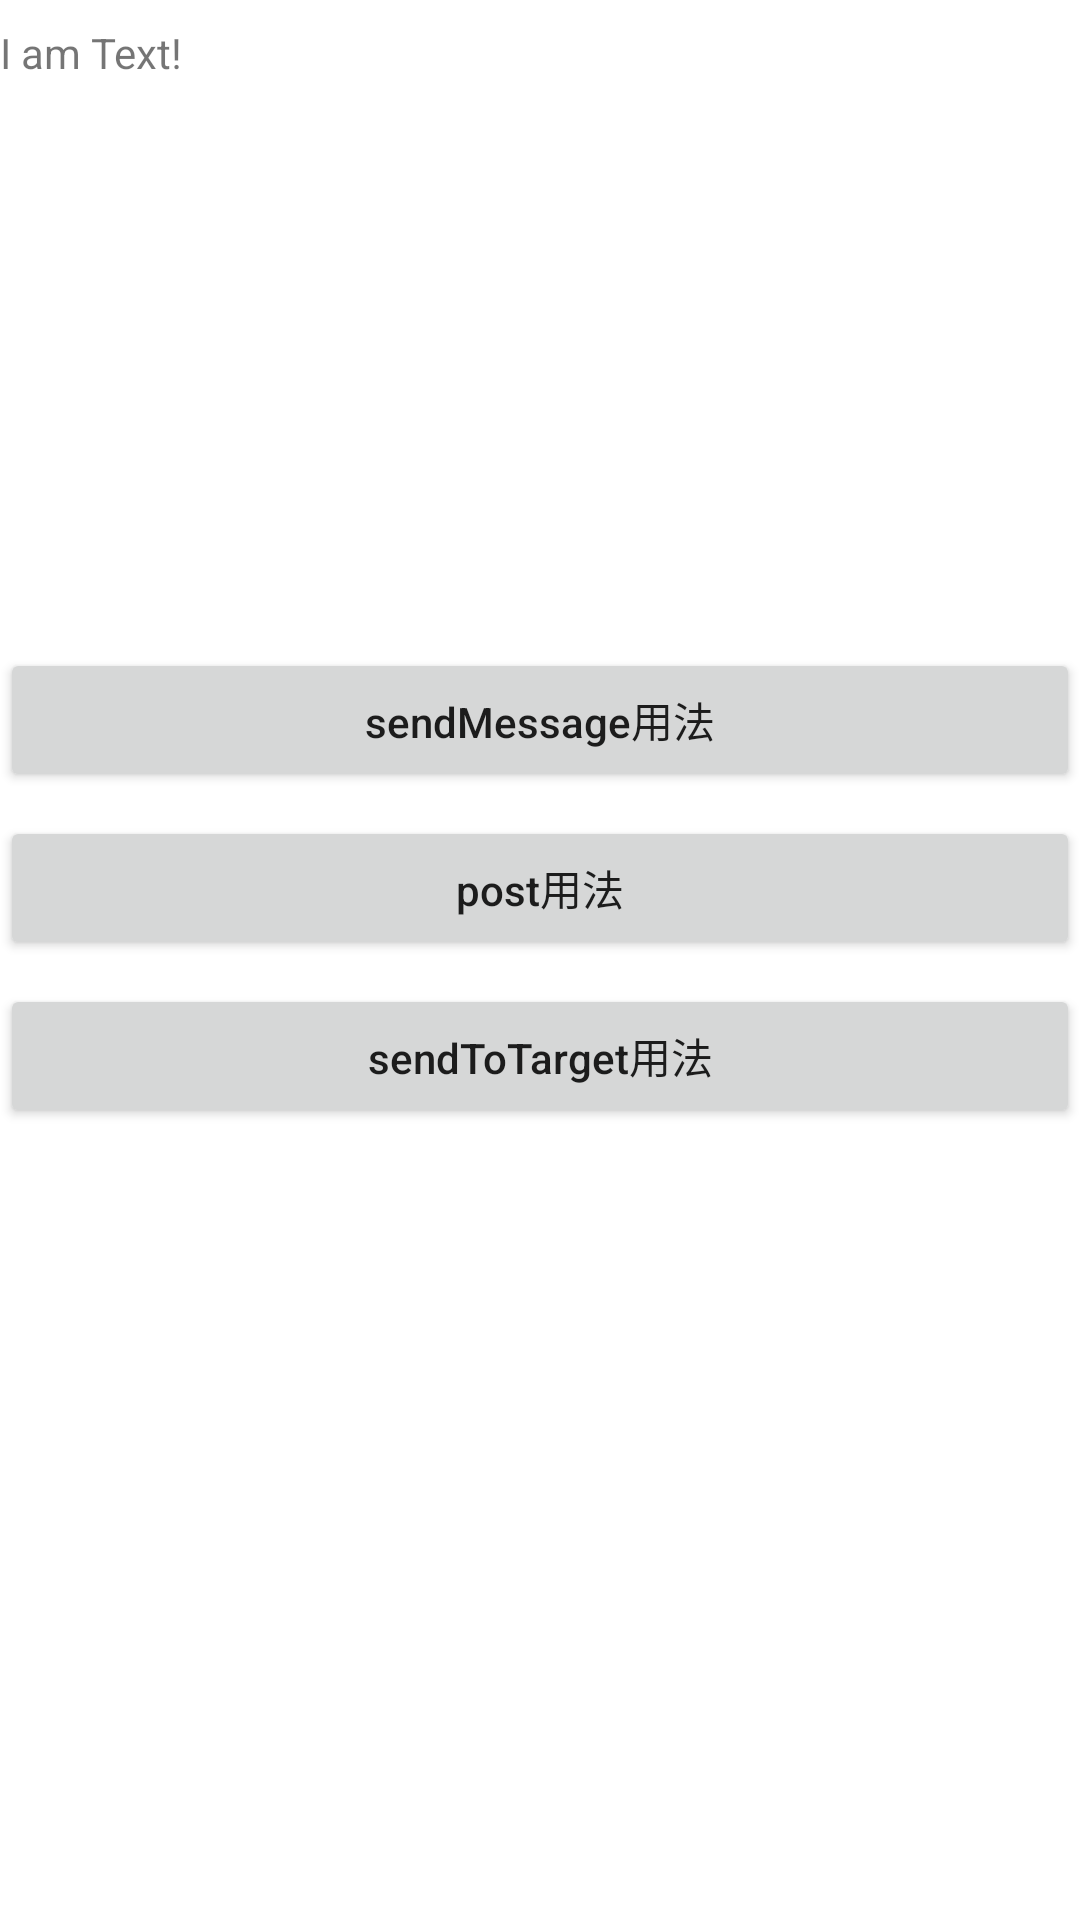

Write the Android layout XML for this screen, with the resource values it uses.
<!-- AndroidManifest.xml: activity theme Theme.StudyAndroid -->
<!-- res/layout/activity_handler.xml -->
<?xml version="1.0" encoding="utf-8"?>
<LinearLayout xmlns:android="http://schemas.android.com/apk/res/android"
    xmlns:app="http://schemas.android.com/apk/res-auto"
    android:orientation="vertical"
    android:layout_width="match_parent"
    android:layout_height="match_parent"
    android:background="@color/white">
    <TextView
        android:id="@+id/testTxt"
        android:layout_width="match_parent"
        android:layout_height="200dp"
        android:layout_marginTop="8dp"
        android:text="I am Text!"
        />
    <Button
        android:id="@+id/sendMessage"
        android:layout_width="match_parent"
        android:layout_height="wrap_content"
        android:layout_marginTop="8dp"
        android:textAllCaps="false"
        android:text="sendMessage用法" />
    <Button
        android:id="@+id/post"
        android:layout_width="match_parent"
        android:layout_height="wrap_content"
        android:layout_marginTop="8dp"
        android:textAllCaps="false"
        android:text="post用法" />
    <Button
        android:id="@+id/sendToTarget"
        android:layout_width="match_parent"
        android:layout_height="wrap_content"
        android:layout_marginTop="8dp"
        android:textAllCaps="false"
        android:text="sendToTarget用法" />
</LinearLayout>
<!-- resources referenced by this layout -->
<resources>
  <style name="Theme.StudyAndroid" parent="android:Theme.Material.Light.NoActionBar" />
  <!-- not gathered from this repository: default colours our renderer supplied (Android Studio template values) -->
  <color name="white">#FFFFFFFF</color>
</resources>
